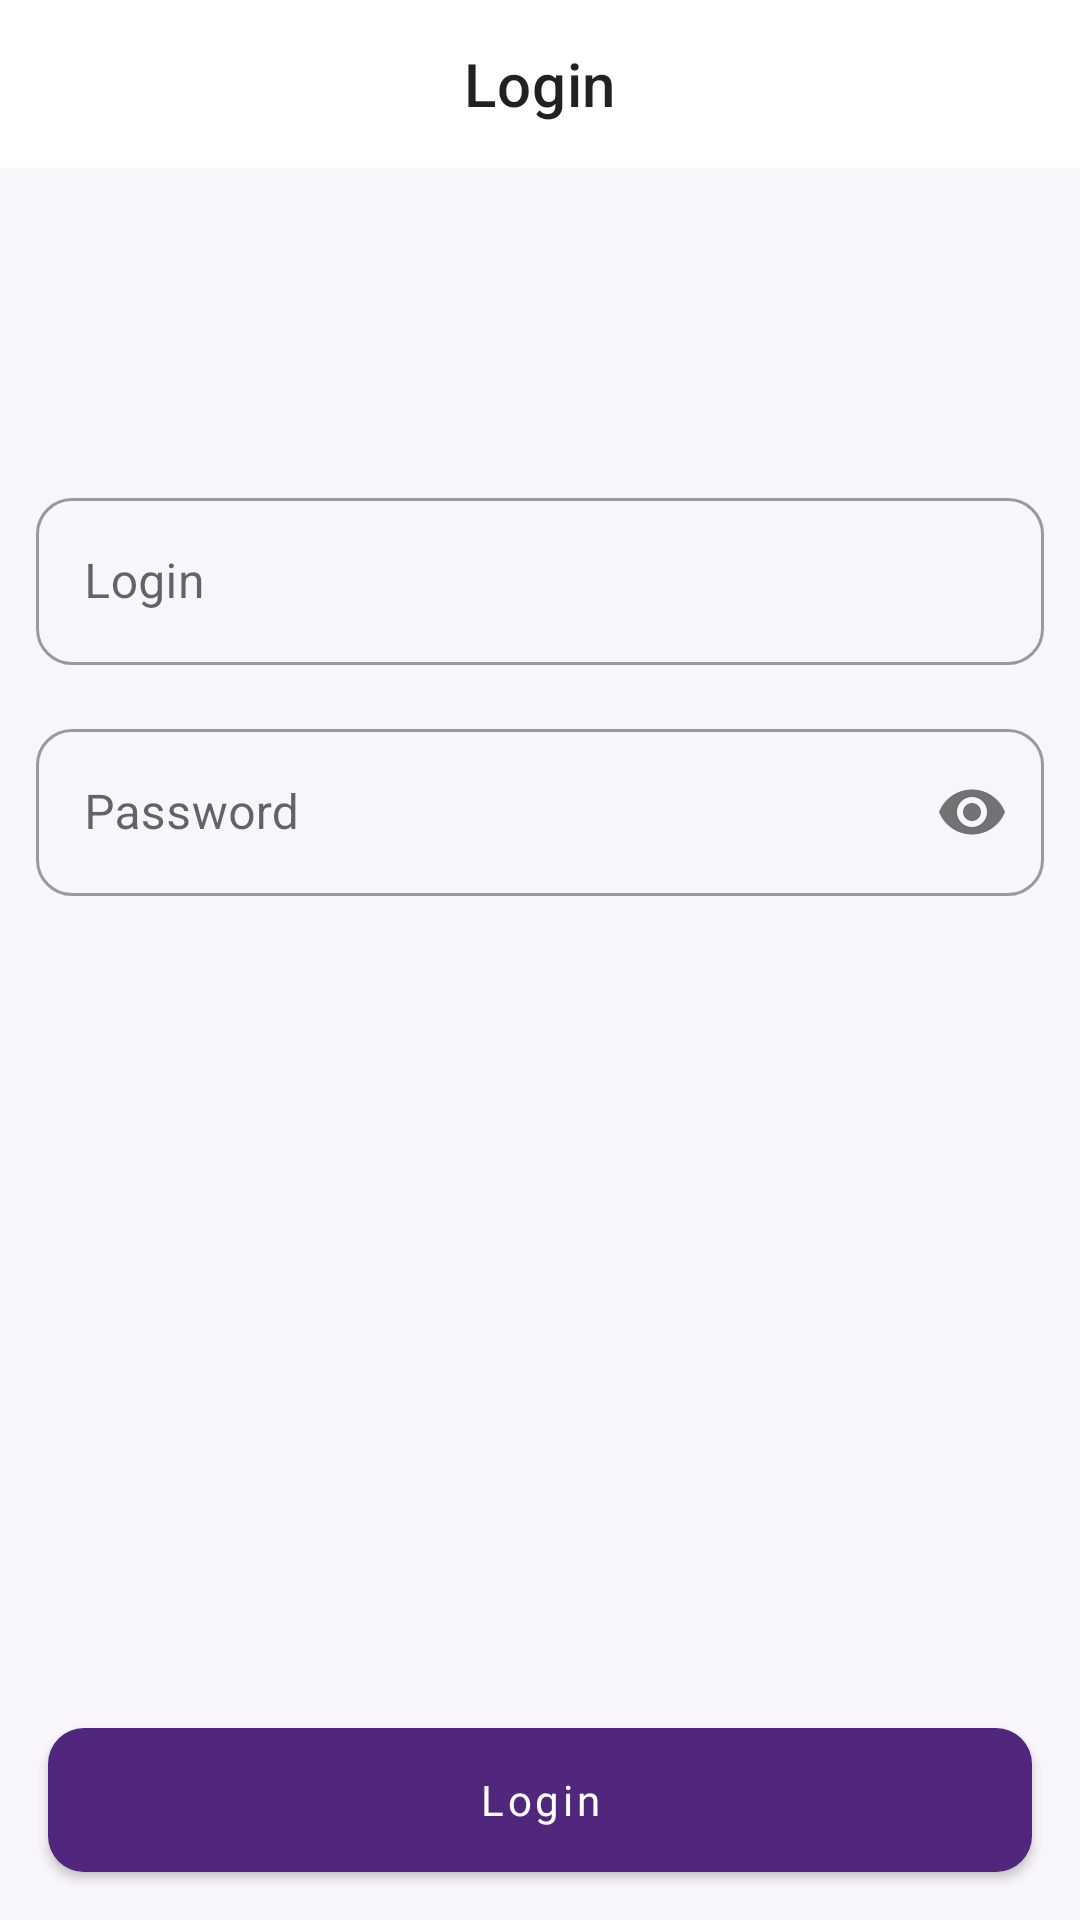

Layout XML and referenced resources for this Android screen:
<!-- AndroidManifest.xml: application theme Theme.OnlineShoppingAdmin -->
<!-- res/layout/screen_login.xml -->
<?xml version="1.0" encoding="utf-8"?>
<androidx.constraintlayout.widget.ConstraintLayout xmlns:android="http://schemas.android.com/apk/res/android"
    xmlns:app="http://schemas.android.com/apk/res-auto"
    android:layout_width="match_parent"
    android:layout_height="match_parent">


    <com.google.android.material.appbar.MaterialToolbar
        android:id="@+id/action_bar_container"
        android:layout_width="match_parent"
        android:layout_height="wrap_content"
        android:background="@color/white"
        android:gravity="center"
        app:layout_constraintEnd_toEndOf="parent"
        app:layout_constraintStart_toStartOf="parent"
        app:layout_constraintTop_toTopOf="parent"
        app:title="Login"
        app:titleCentered="true" />

    <com.google.android.material.textfield.TextInputLayout
        android:id="@+id/til_login"
        style="@style/TextInputLayoutStyle"
        android:layout_width="match_parent"
        android:layout_height="wrap_content"
        android:layout_marginHorizontal="@dimen/margin_std"
        app:layout_constraintBottom_toBottomOf="parent"
        app:layout_constraintEnd_toEndOf="parent"
        app:layout_constraintStart_toStartOf="parent"
        app:layout_constraintTop_toBottomOf="@id/action_bar_container"
        app:layout_constraintVertical_bias="0.2">

        <com.google.android.material.textfield.TextInputEditText
            android:id="@+id/input_login"
            android:layout_width="match_parent"
            android:layout_height="wrap_content"
            android:hint="@string/login"
            android:inputType="textShortMessage"
            android:maxLength="20"
            android:maxLines="1" />

    </com.google.android.material.textfield.TextInputLayout>

    <com.google.android.material.textfield.TextInputLayout
        android:id="@+id/til_password"
        style="@style/TextInputLayoutStyle"
        android:layout_width="match_parent"
        android:layout_height="wrap_content"
        android:layout_marginHorizontal="@dimen/margin_std"
        android:layout_marginTop="@dimen/margin_large"
        app:layout_constraintEnd_toEndOf="parent"
        app:layout_constraintStart_toStartOf="parent"
        app:layout_constraintTop_toBottomOf="@id/til_login"
        app:passwordToggleEnabled="true">

        <com.google.android.material.textfield.TextInputEditText
            android:id="@+id/input_password"
            android:layout_width="match_parent"
            android:layout_height="wrap_content"
            android:hint="@string/password"
            android:inputType="textPassword"
            android:maxLength="20"
            android:maxLines="1" />

    </com.google.android.material.textfield.TextInputLayout>

    <com.google.android.material.button.MaterialButton
        android:id="@+id/btn_login"
        android:layout_width="match_parent"
        android:layout_height="wrap_content"
        android:layout_margin="@dimen/margin_large"
        android:background="@drawable/bg_app_btn"
        android:fontFamily="@font/sf_pro_semi_bold"
        android:text="@string/login"
        android:textColor="@color/white"
        app:layout_constraintBottom_toBottomOf="parent"
        app:layout_constraintEnd_toEndOf="parent"
        app:layout_constraintStart_toStartOf="parent"
        app:layout_constraintTop_toBottomOf="@id/til_password"
        app:layout_constraintVertical_bias="1" />


</androidx.constraintlayout.widget.ConstraintLayout>
<!-- resources referenced by this layout -->
<resources>
  <color name="white">#FFFFFFFF</color>
  <dimen name="margin_large">16dp</dimen>
  <dimen name="margin_std">12dp</dimen>
  <!-- drawable bg_app_btn (drawable) -->
  <?xml version="1.0" encoding="utf-8"?>
  <selector xmlns:android="http://schemas.android.com/apk/res/android">
  
      <item android:state_pressed="true">
          <shape android:shape="rectangle">
              <corners android:radius="12dp" />
              <solid android:color="@color/light_primary" />
          </shape>
      </item>
  
      <item android:state_pressed="false">
          <shape android:shape="rectangle">
              <corners android:radius="12dp" />
              <solid android:color="@color/primary" />
          </shape>
      </item>
  
  </selector>
  <string name="login">Login</string>
  <string name="password">Password</string>
  <style name="TextInputLayoutStyle" parent="Widget.MaterialComponents.TextInputLayout.OutlinedBox">
  
          <item name="boxCornerRadiusTopStart">@dimen/margin_std</item>
          <item name="boxCornerRadiusTopEnd">@dimen/margin_std</item>
          <item name="boxCornerRadiusBottomStart">@dimen/margin_std</item>
          <item name="boxCornerRadiusBottomEnd">@dimen/margin_std</item>
  
      </style>
  <style name="Theme.OnlineShoppingAdmin" parent="Theme.MaterialComponents.Light.NoActionBar">
          
          <item name="colorPrimary">@color/primary</item>
          <item name="colorPrimaryVariant">@color/white</item>
          <item name="colorOnPrimary">@color/primary</item>
          
          <item name="colorSecondary">@color/primary</item>
          <item name="colorSecondaryVariant">@color/light_primary</item>
          <item name="colorOnSecondary">@color/black</item>
          <item name="android:windowBackground">@color/bg_color</item>
          <item name="android:navigationBarColor">@color/bg_color</item>
          <item name="android:textAllCaps">false</item>
          <item name="color_grey_dark">@color/dark_grey</item>
          <item name="android:textColor">@color/black</item>
          <item name="android:windowLightStatusBar">true</item>
          <item name="bottomSheetDialogTheme">@style/AppBottomSheetDialogTheme</item>
          <item name="android:windowLightNavigationBar" tools:ignore="NewApi">true</item>
          
          <item name="android:statusBarColor">?attr/colorPrimaryVariant</item>
          
      </style>
  <color name="light_primary">#7A34C1</color>
  <color name="primary">#51267D</color>
  <color name="black">#FF000000</color>
  <color name="bg_color">#F8F6FA</color>
  <color name="dark_grey">#818C99</color>
  <style name="AppBottomSheetDialogTheme" parent="Theme.Design.Light.BottomSheetDialog">
          <item name="bottomSheetStyle">@style/AppModalStyle</item>
      </style>
  <style name="AppModalStyle" parent="Widget.Design.BottomSheet.Modal">
          <item name="android:background">@drawable/bg_language</item>
      </style>
  <!-- drawable bg_language (drawable) -->
  <?xml version="1.0" encoding="utf-8"?>
  <shape xmlns:android="http://schemas.android.com/apk/res/android">
      <solid android:color="@color/light_grey" />
      <corners
          android:topLeftRadius="24dp"
          android:topRightRadius="24dp" />
  </shape>
  <color name="light_grey">#EBEDF0</color>
</resources>
